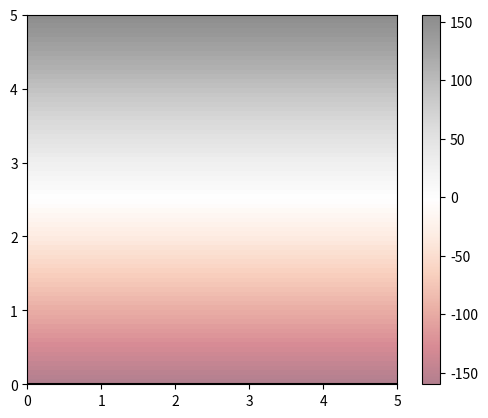

Write Python code to recreate this figure.
import numpy as np
import matplotlib.pyplot as plt

# the function that I'm going to plot
t = 0.0
m = 1.0
def z_func(x,y):
 return (4.0*m*np.cos(m*t) * (x*np.sin(m*t)+y*np.cos(m*t)) )
 
x = np.arange(-40.0,40.0,1.0)
y = np.arange(-40.0,40.0,1.0)
X,Y = np.meshgrid(x, y) # grid of point
Z = z_func(X, Y) # evaluation of the function on the grid

contours = plt.contour(X, Y, Z, 3, colors='black')
plt.clabel(contours, inline=True, fontsize=8)

plt.imshow(Z, extent=[0, 5, 0, 5], origin='lower',
           cmap='RdGy', alpha=0.5)
plt.colorbar()
plt.savefig("S_x_theo_x+iy.png")
